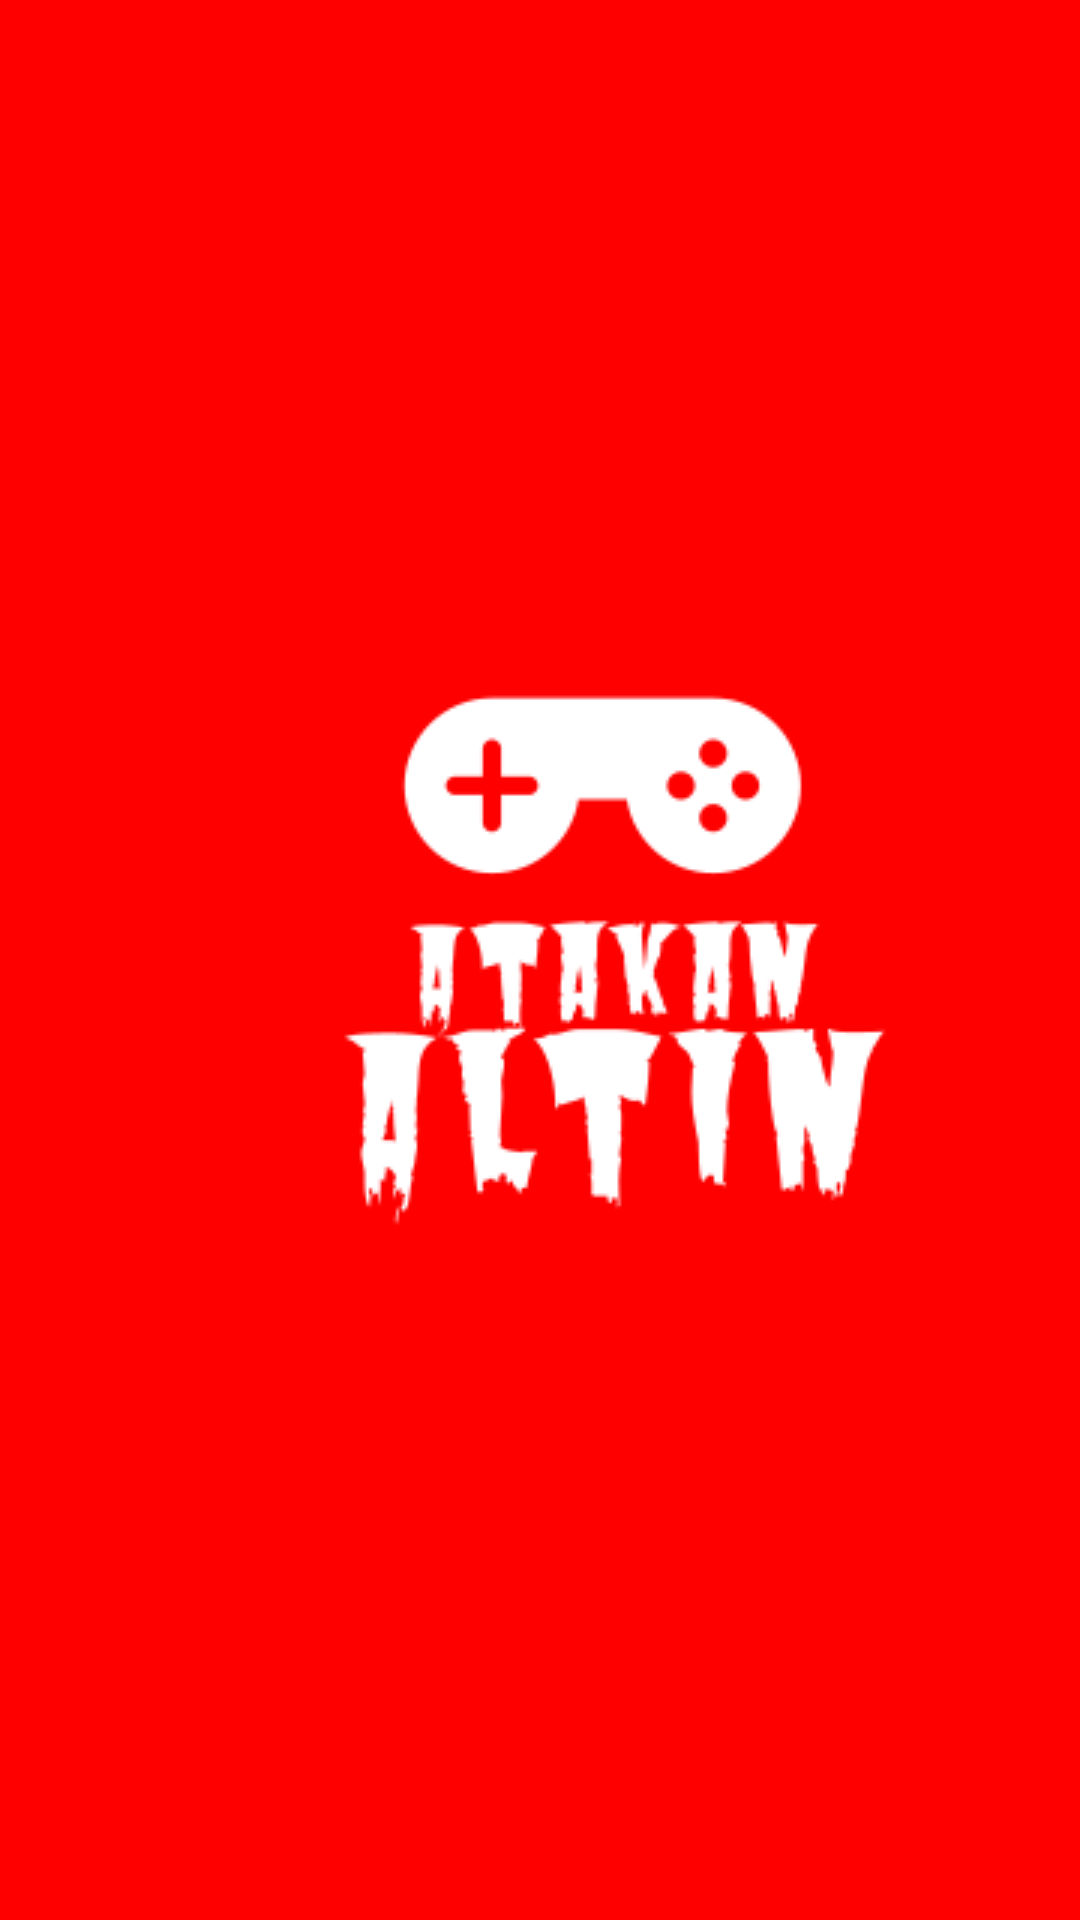

This screen was rendered from an Android layout file. Write that file and the resources it references.
<!-- AndroidManifest.xml: application theme Theme.HexGame -->
<!-- res/layout/activity_main.xml -->
<?xml version="1.0" encoding="utf-8"?>
<RelativeLayout
    xmlns:android="http://schemas.android.com/apk/res/android"
    xmlns:app="http://schemas.android.com/apk/res-auto"
    xmlns:tools="http://schemas.android.com/tools"
    android:layout_width="match_parent"
    android:layout_height="match_parent"
    android:background="#ffff0000"
    tools:context=".MainActivity">

    <ImageView
        android:id="@+id/logo"
        android:layout_width="wrap_content"
        android:layout_height="wrap_content"
        android:layout_centerVertical="true"
        android:layout_marginStart="105dp"
        android:layout_marginLeft="105dp"
        android:layout_marginTop="265dp"
        app:srcCompat="@drawable/logo" />
</RelativeLayout>
<!-- resources referenced by this layout -->
<resources>
  <!-- drawable logo: png bitmap (drawable-v24, 10779 bytes) -->
  <style name="Theme.HexGame" parent="Theme.MaterialComponents.NoActionBar">
          
          <item name="colorPrimary">@color/purple_500</item>
          <item name="colorPrimaryVariant">@color/purple_700</item>
          <item name="colorOnPrimary">@color/white</item>
          
          <item name="colorSecondary">@color/teal_200</item>
          <item name="colorSecondaryVariant">@color/teal_700</item>
          <item name="colorOnSecondary">@color/black</item>
          
          <item name="android:statusBarColor" tools:targetApi="l">?attr/colorPrimaryVariant</item>
          
      </style>
  <!-- not gathered from this repository: default colours our renderer supplied (Android Studio template values) -->
  <color name="purple_500">#FF6200EE</color>
  <color name="purple_700">#FF3700B3</color>
  <color name="teal_200">#FF03DAC5</color>
  <color name="teal_700">#FF018786</color>
  <color name="black">#FF000000</color>
  <color name="white">#FFFFFFFF</color>
</resources>
